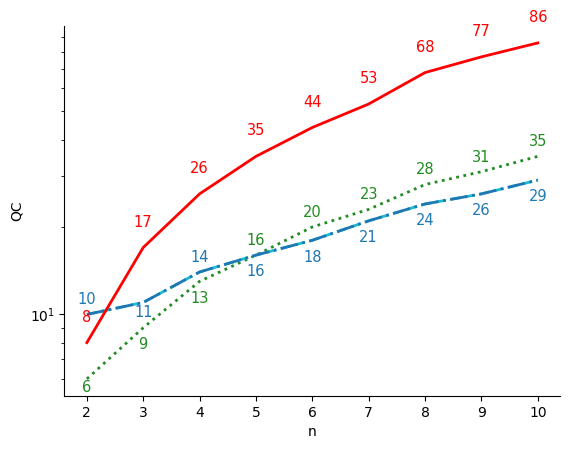

This figure's Python source:
'''Draw QC Diagram in the paper'''

import numpy as np
import matplotlib.pyplot as plt
plt.rc('font',family='Times New Roman')
def w(x: np.array):
    y = np.zeros_like(x)
    for i, xi in enumerate(x):
        cnt = 0
        while xi > 0:
            cnt += xi % 2
            xi = int(xi / 2)
        y[i] = cnt
    return y


x = np.arange(2, 11, 1)
#print(w(x))
y1= 4 * x -np.floor(np.log2(x)) -w(x)
y2 = 2*x+np.floor(3*x/(np.log2(x)))
y3 = 2*x+np.floor(3*x/(np.log2(x)))
# The QC cost function of Quantum Ling Adder
y4=12*x-6*np.floor(np.log2(x/2))-10 -6*w(x/2)
plt.semilogy(x,y1,label="Draper In-place CLA", linewidth=2, color='forestgreen',linestyle = "dotted")
plt.semilogy(x,y2,label="Takahashi CLA", linewidth=2, color='tab:cyan',linestyle = "--")
plt.semilogy(x,y3,label="Takahashi Combination", linewidth=2, color='tab:blue',linestyle = "-.")
plt.semilogy(x,y4,label="Our Adder", linewidth=2,color='red')

for a, b in zip([x[0]],[y1[0]]):
	plt.text(a, b*0.99, '%.0f'%b, ha='center', va='top',color='forestgreen', fontsize=10.5)
for a, b in zip(x[1:3],y1[1:3]):
	plt.text(a, b*0.93, '%.0f'%b, ha='center', va='top',color='forestgreen', fontsize=10.5)
for a, b in zip([x[0],x[2]],[y3[0],y3[2]]):
	plt.text(a, b*1.06, '%.0f'%b, ha='center', va='bottom', color='tab:blue',fontsize=10.5)
for a, b in zip([x[1]],[y3[1]]):
	plt.text(a, b*0.98, '%.0f'%b, ha='center', va='top',color='tab:blue', fontsize=10.5)

for a, b in zip(x[3:],y1[3:]):
	plt.text(a, b*1.06, '%.0f'%b, ha='center', va='bottom',color='forestgreen', fontsize=10.5)
for a, b in zip(x[3:],y3[3:]):
	plt.text(a, b*0.93, '%.0f'%b, ha='center', va='top', color='tab:blue',fontsize=10.5)
for a, b in zip(x,y4):
	plt.text(a, b*1.3, '%.0f'%b, ha='center', va='top',color='red', fontsize=10.5)

ax=plt.gca()
ax.spines['right'].set_visible(False)
ax.spines['top'].set_visible(False)

plt.xlabel("n")
plt.ylabel("QC")

plt.show()